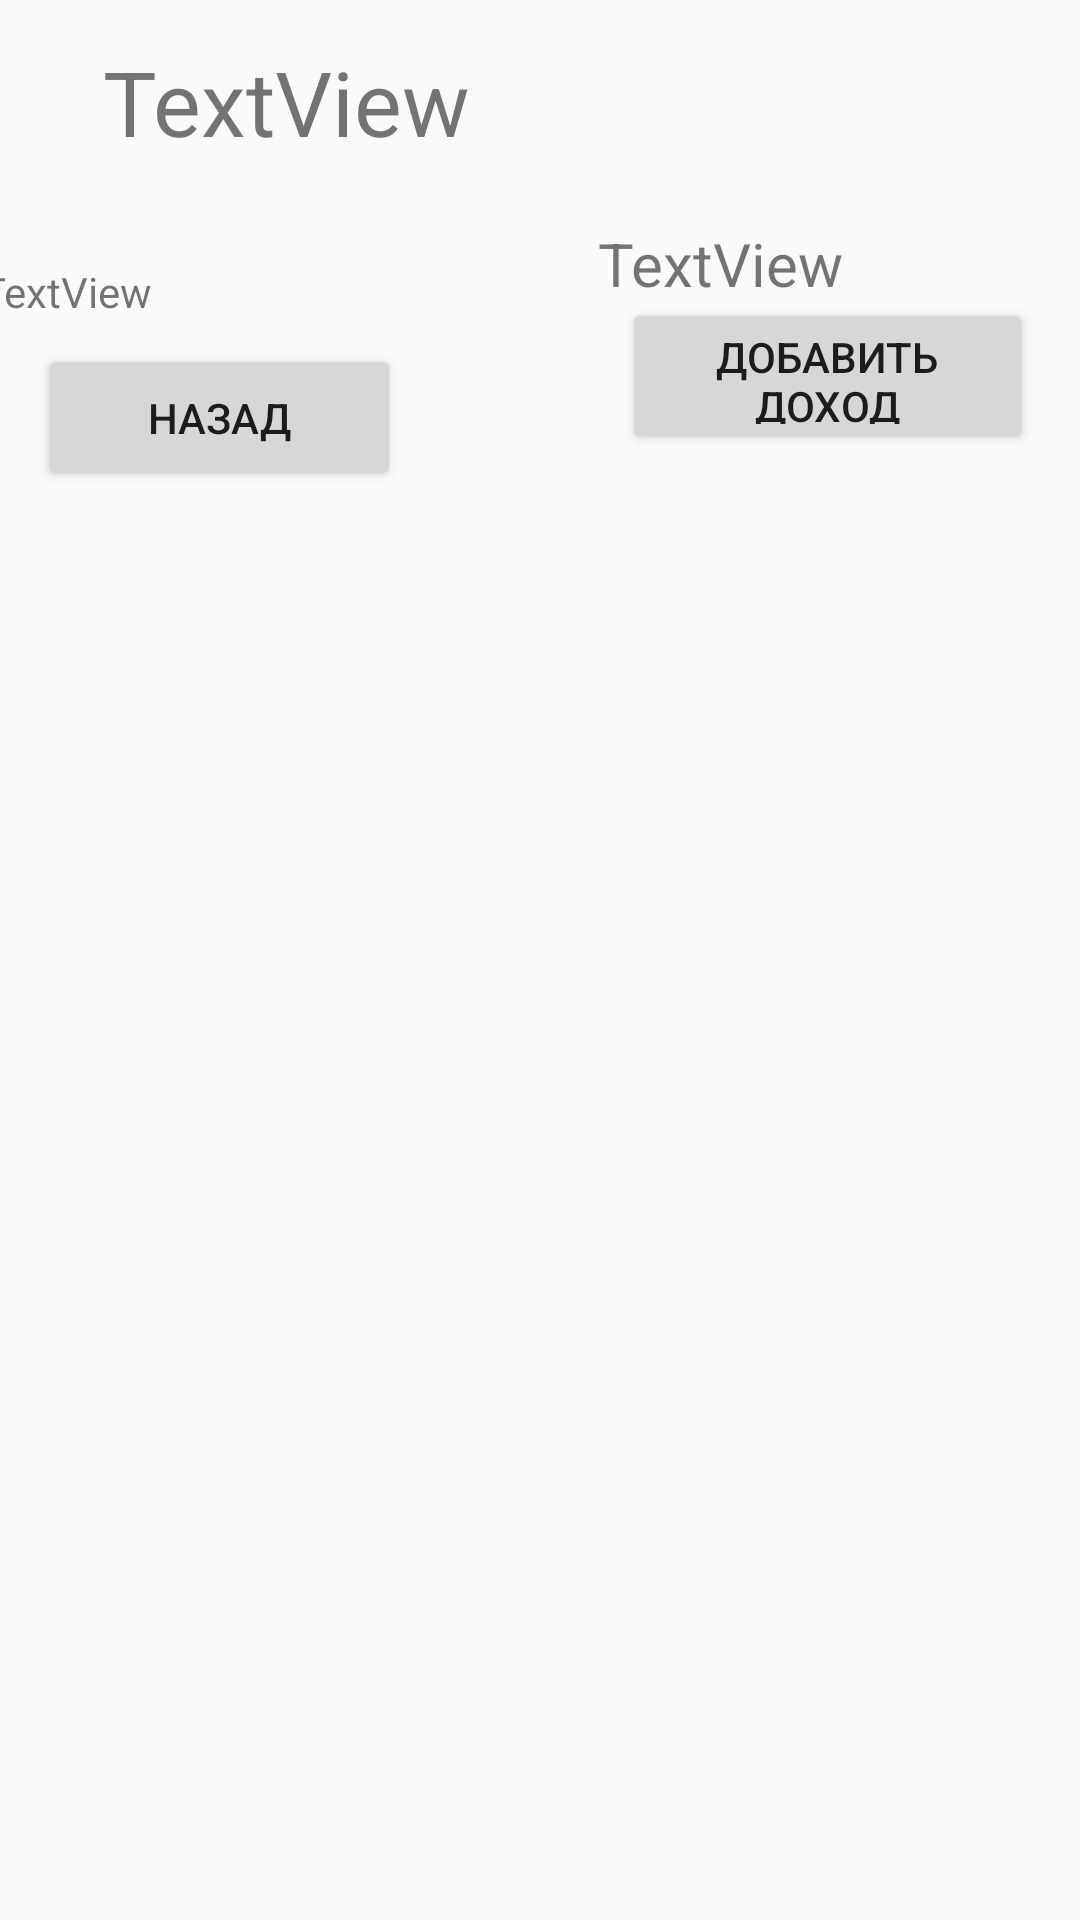

The Android layout XML behind this screen, and the referenced resources:
<!-- AndroidManifest.xml: application theme Base.Theme.MyBudget1 -->
<!-- res/layout/othersettings.xml -->
<?xml version="1.0" encoding="utf-8"?>
<androidx.constraintlayout.widget.ConstraintLayout xmlns:android="http://schemas.android.com/apk/res/android"
    xmlns:app="http://schemas.android.com/apk/res-auto"
    xmlns:tools="http://schemas.android.com/tools"
    android:layout_width="match_parent"
    android:layout_height="match_parent">

    <Button
        android:id="@+id/settingsButton"
        android:layout_width="137dp"
        android:layout_height="52dp"
        android:text="Добавить доход"
        app:layout_constraintBottom_toBottomOf="parent"
        app:layout_constraintEnd_toEndOf="parent"
        app:layout_constraintHorizontal_bias="0.93"
        app:layout_constraintStart_toStartOf="parent"
        app:layout_constraintTop_toTopOf="parent"
        app:layout_constraintVertical_bias="0.169" />

    <TextView
        android:id="@+id/stats"
        android:layout_width="287dp"
        android:layout_height="44dp"
        android:text="TextView"
        android:textSize="30dp"
        app:layout_constraintBottom_toTopOf="@+id/settingsButton"
        app:layout_constraintEnd_toEndOf="parent"
        app:layout_constraintHorizontal_bias="0.469"
        app:layout_constraintStart_toStartOf="parent"
        app:layout_constraintTop_toTopOf="parent"
        app:layout_constraintVertical_bias="0.244" />

    <TextView
        android:id="@+id/income"
        android:layout_width="151dp"
        android:layout_height="25dp"
        android:text="TextView"
        android:textSize="20dp"
        app:layout_constraintBottom_toTopOf="@+id/settingsButton"
        app:layout_constraintEnd_toEndOf="parent"
        app:layout_constraintHorizontal_bias="0.953"
        app:layout_constraintStart_toStartOf="parent"
        app:layout_constraintTop_toTopOf="parent"
        app:layout_constraintVertical_bias="1.0" />

    <Button
        android:id="@+id/backbtn"
        android:layout_width="121dp"
        android:layout_height="49dp"
        android:text="назад"
        app:layout_constraintBottom_toBottomOf="parent"
        app:layout_constraintEnd_toStartOf="@+id/income"
        app:layout_constraintHorizontal_bias="0.161"
        app:layout_constraintStart_toStartOf="parent"
        app:layout_constraintTop_toBottomOf="@+id/stats"
        app:layout_constraintVertical_bias="0.107" />

    <TextView
        android:id="@+id/spents"
        android:layout_width="257dp"
        android:layout_height="27dp"
        android:text="TextView"
        app:layout_constraintBottom_toTopOf="@+id/backbtn"
        app:layout_constraintEnd_toStartOf="@+id/income"
        app:layout_constraintHorizontal_bias="0.119"
        app:layout_constraintStart_toStartOf="parent"
        app:layout_constraintTop_toTopOf="parent"
        app:layout_constraintVertical_bias="1.0" />


</androidx.constraintlayout.widget.ConstraintLayout>
<!-- resources referenced by this layout -->
<resources>
  <style name="Base.Theme.MyBudget1" parent="Theme.AppCompat.DayNight.NoActionBar">
          
          
      </style>
</resources>
